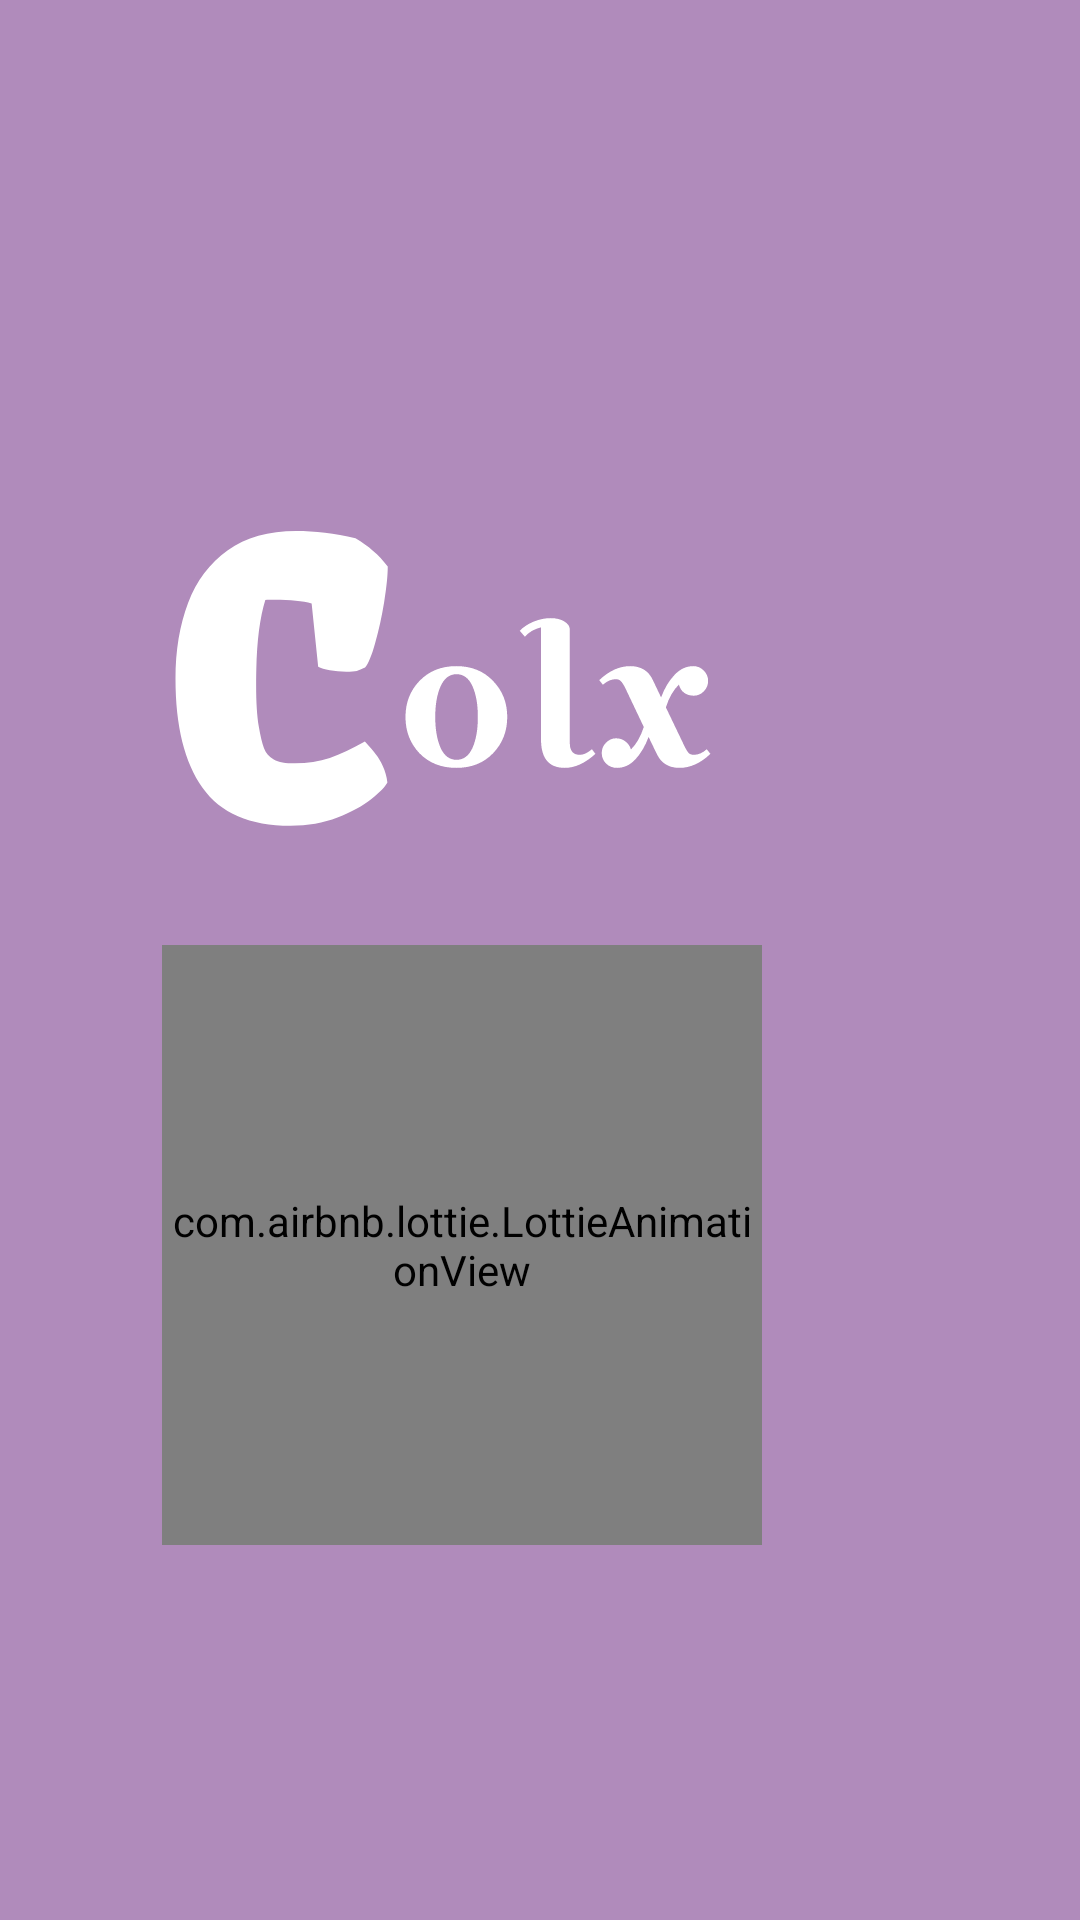

Write the Android layout XML for this screen, with the resource values it uses.
<!-- AndroidManifest.xml: application theme Theme.ColxDemo -->
<!-- res/layout/activity_splash_screen.xml -->
<?xml version="1.0" encoding="utf-8"?>
<androidx.constraintlayout.widget.ConstraintLayout xmlns:android="http://schemas.android.com/apk/res/android"
    xmlns:app="http://schemas.android.com/apk/res-auto"
    xmlns:tools="http://schemas.android.com/tools"
    android:layout_width="match_parent"
    android:layout_height="match_parent"
    android:background="@color/ThemeColour"
    tools:context=".Initials.SplashScreen">



    <ImageView
        android:id="@+id/appName"
        android:layout_width="wrap_content"
        android:layout_height="wrap_content"
        android:layout_marginStart="106dp"
        android:layout_marginTop="148dp"
        android:layout_marginEnd="118dp"
        app:layout_constraintEnd_toEndOf="parent"
        app:layout_constraintHorizontal_bias="1.0"
        app:layout_constraintStart_toStartOf="parent"
        app:layout_constraintTop_toTopOf="parent"
        app:srcCompat="@drawable/ic_group_1__1_" />

    <com.airbnb.lottie.LottieAnimationView
        android:id="@+id/animation1"
        android:layout_width="200dp"
        android:layout_height="200dp"
        android:layout_centerInParent="true"
        android:layout_marginStart="105dp"
        android:layout_marginTop="7dp"
        android:layout_marginEnd="106dp"
        android:layout_marginBottom="210dp"
        app:layout_constraintBottom_toBottomOf="parent"
        app:layout_constraintEnd_toEndOf="parent"
        app:layout_constraintHorizontal_bias="1.0"
        app:layout_constraintStart_toStartOf="parent"
        app:layout_constraintTop_toBottomOf="@+id/appName"
        app:layout_constraintVertical_bias="0.0"
        app:lottie_autoPlay="true"
        app:lottie_rawRes="@raw/trolley" />

</androidx.constraintlayout.widget.ConstraintLayout>
<!-- resources referenced by this layout -->
<resources>
  <color name="ThemeColour">#B08BBB</color>
  <!-- drawable ic_group_1__1_: vector/xml drawable (drawable, 3710 chars, omitted) -->
  <style name="Theme.ColxDemo" parent="Theme.MaterialComponents.DayNight.DarkActionBar">
          
          <item name="colorPrimary">@color/ThemeColour</item>
          <item name="colorPrimaryVariant">@color/ThemeColour</item>
          <item name="colorOnPrimary">@color/white</item>
          
          <item name="colorSecondary">@color/teal_200</item>
          <item name="colorSecondaryVariant">@color/teal_700</item>
          <item name="colorOnSecondary">@color/cream</item>
          
          <item name="android:statusBarColor" tools:targetApi="l">?attr/colorPrimaryVariant</item>
          
      </style>
  <color name="white">#FFFFFFFF</color>
  <color name="teal_200">#FF03DAC5</color>
  <color name="teal_700">#FF018786</color>
  <color name="cream">#F7F5EB</color>
</resources>
